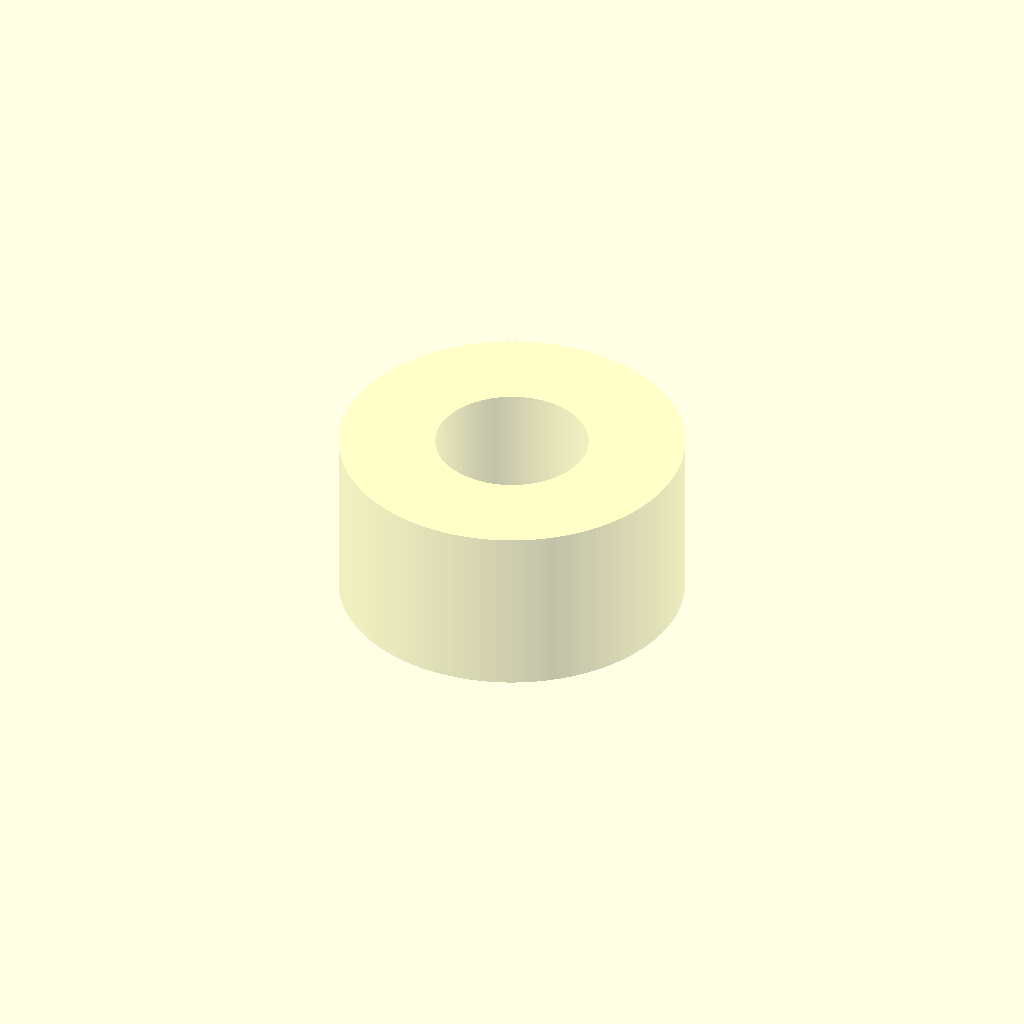
Cell 1: the model at its default parameters.
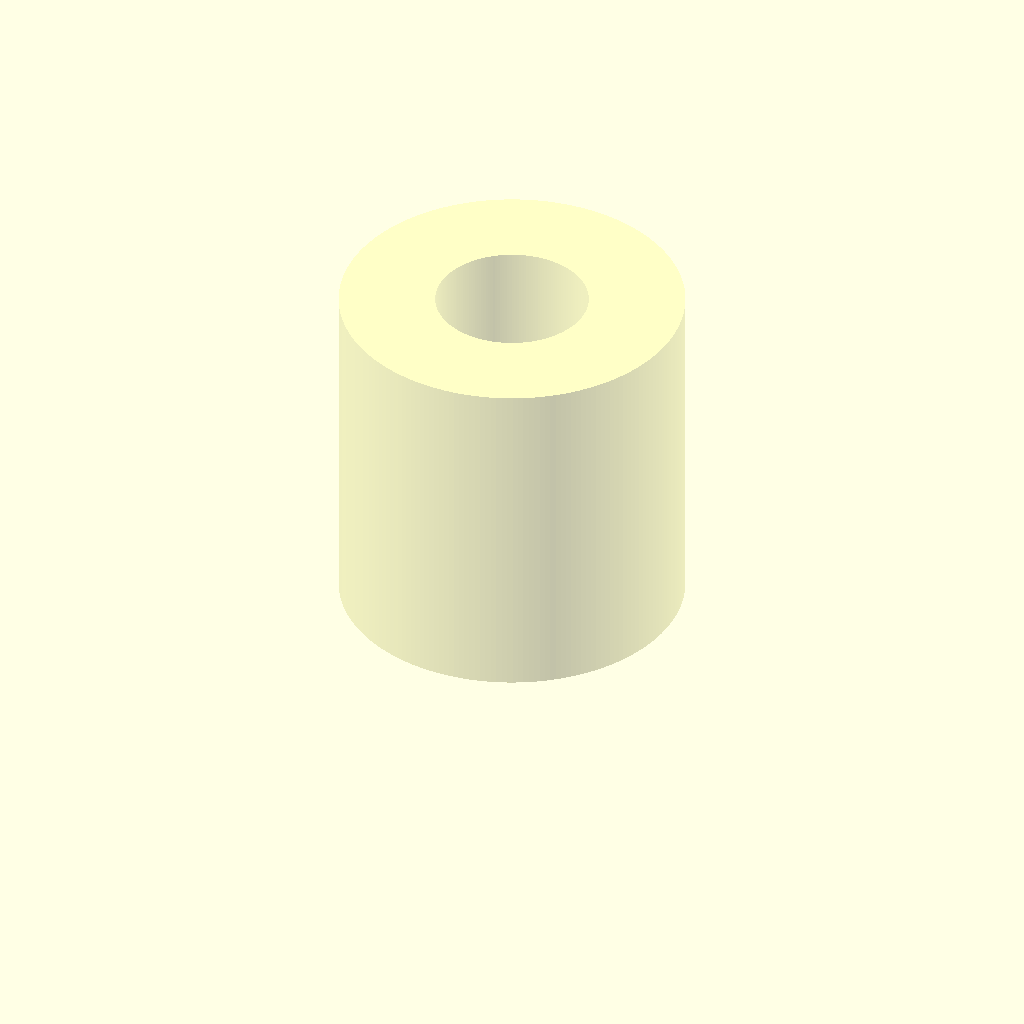
Cell 2: height = 99.3 (everything else at default).
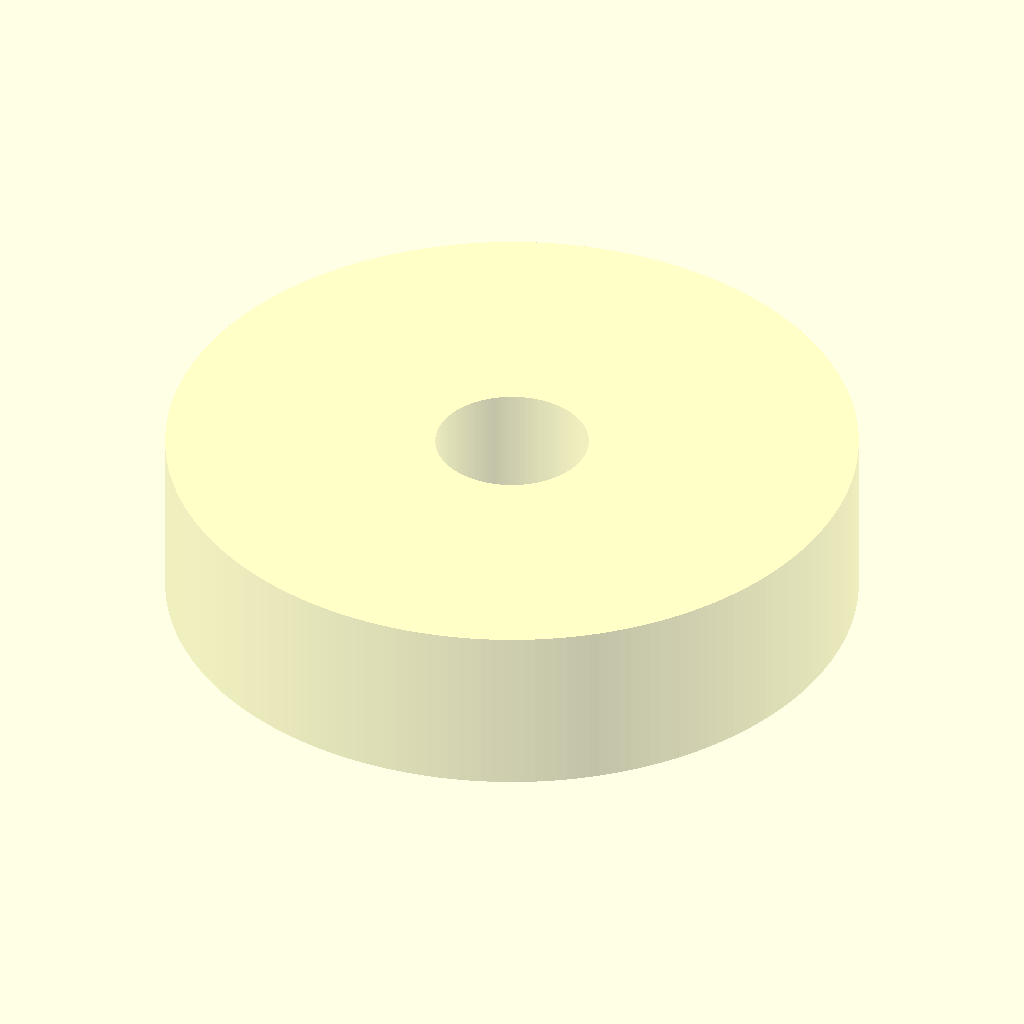
Cell 3: d_out = 198.6 (everything else at default).
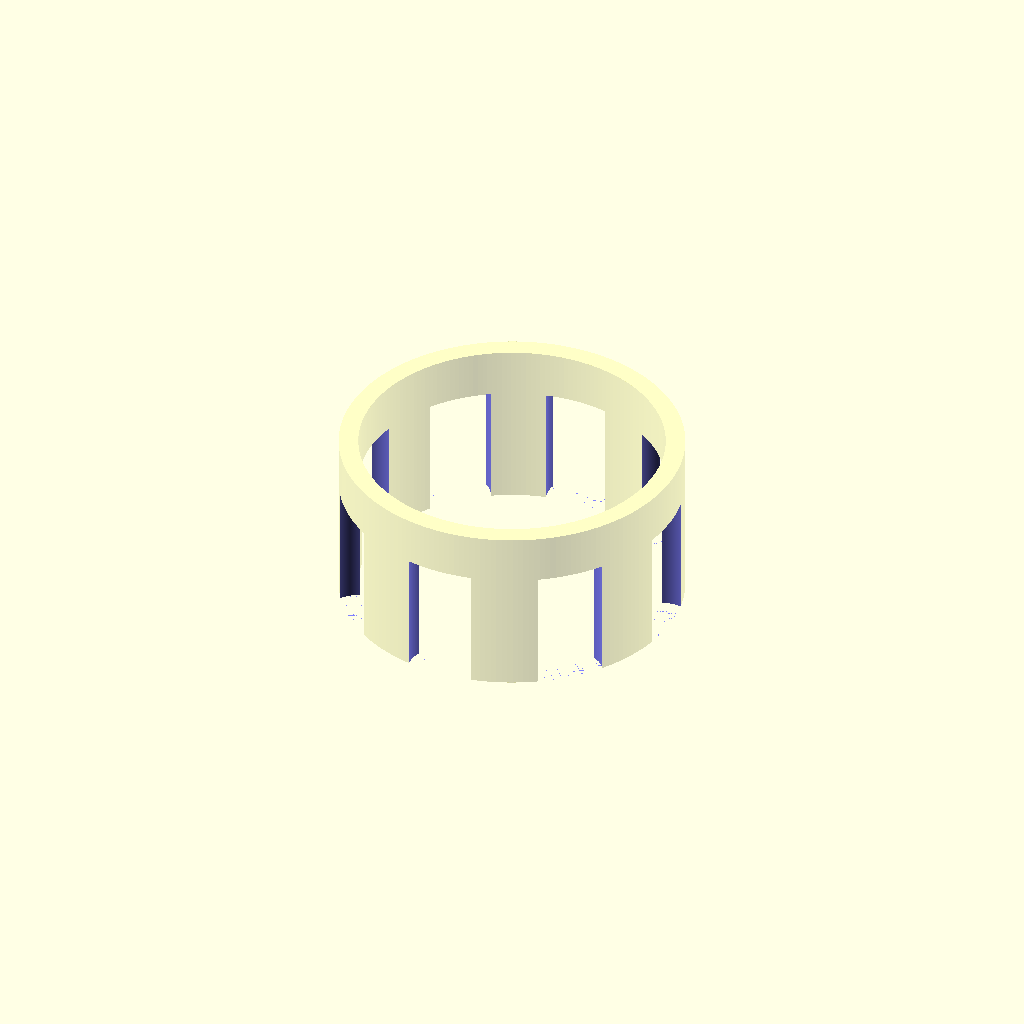
Cell 4: the same model with d_in = 88.
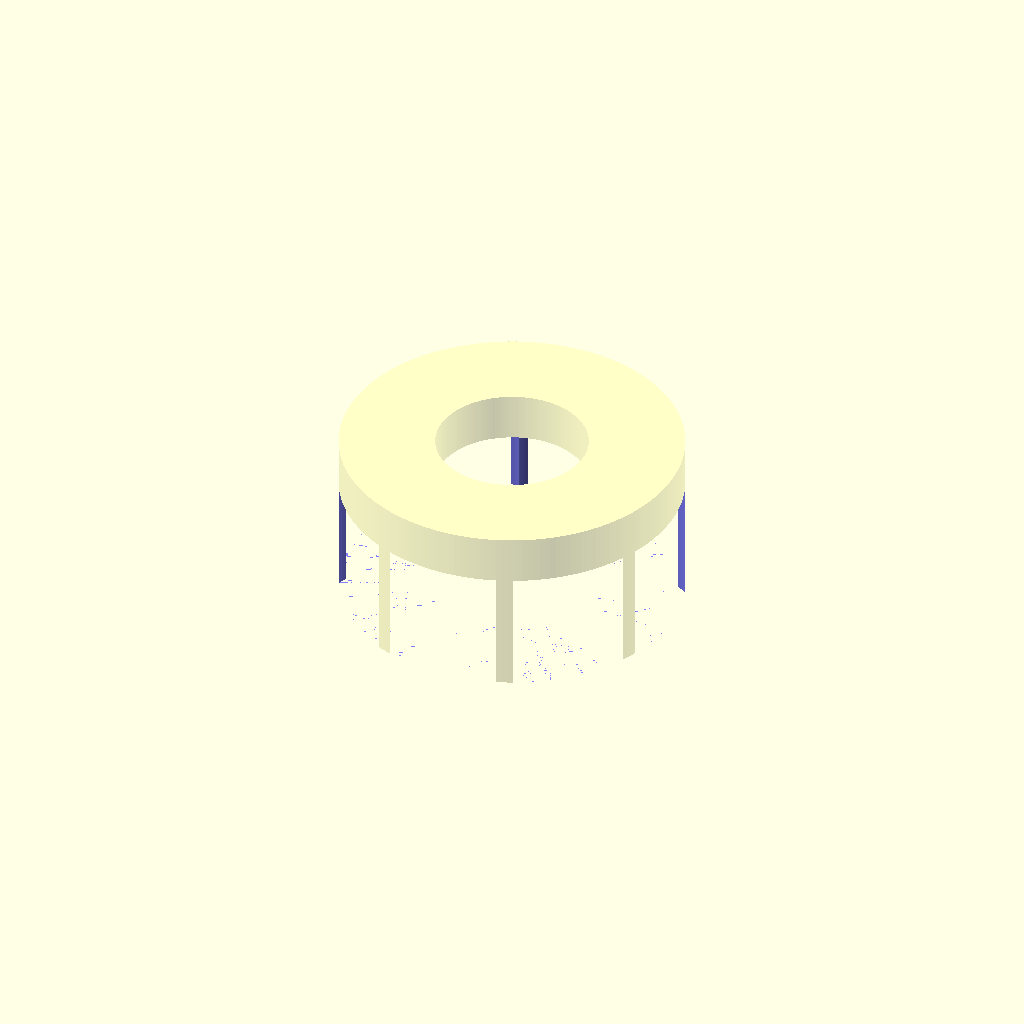
Cell 5: the same model with d_small = 40.
One fixed orthographic camera (rotation 55°, 0°, 25°; colour scheme Cornfield) for every cell.
Source of the model, 016_土星自己设计_四分之一波长管.scad:


$fn = 200;              // 圆形细分精度


height      = 49.65;    // 模型高度
d_out       = 99.3;
d_in        = 44;
wall_thick  = 1;      // 壁厚
d_small     = 20;


module A(){
    color([1, 1, 0.5, 0.3]){
        difference(){
            cylinder(h = height, d = d_out, center = false);
            translate([0, 0, -0.1])
                cylinder(h = height + 0.2, d = d_in, center = false);
        }
    }
}

difference(){

    A();

    color([0.5, 0.5, 1]){

        r_0 = (d_out + d_in)/4;
        mini_0 = 0.02;

        translate([r_0, 0, -mini_0/2])
            // cylinder(h = 45.1 + mini_0, d = d_small, center = false);
            cylinder(h = 35.5 + mini_0, d = d_small, center = false);

        translate([-r_0, 0, -mini_0/2])
            // cylinder(h = 43.5 + mini_0, d = d_small, center = false);
            cylinder(h = 35.5 + mini_0, d = d_small, center = false);

        translate([0, r_0, -mini_0/2])
            // cylinder(h = 41.9 + mini_0, d = d_small, center = false);
            cylinder(h = 35.5 + mini_0, d = d_small, center = false);

        translate([0, -r_0, -mini_0/2])
            // cylinder(h = 40.5 + mini_0, d = d_small, center = false);
            cylinder(h = 35.5 + mini_0, d = d_small, center = false);

        translate([r_0/sqrt(2), r_0/sqrt(2), -mini_0/2])
            // cylinder(h = 39.1 + mini_0, d = d_small, center = false);
            cylinder(h = 35.5 + mini_0, d = d_small, center = false);

        translate([r_0/sqrt(2), -r_0/sqrt(2), -mini_0/2])
            // cylinder(h = 37.9 + mini_0, d = d_small, center = false);
            cylinder(h = 35.5 + mini_0, d = d_small, center = false);

        translate([-r_0/sqrt(2), r_0/sqrt(2), -mini_0/2])
            // cylinder(h = 36.6 + mini_0, d = d_small, center = false);
            cylinder(h = 35.5 + mini_0, d = d_small, center = false);

        translate([-r_0/sqrt(2), -r_0/sqrt(2), -mini_0/2])
            cylinder(h = 35.5 + mini_0, d = d_small, center = false);

    }
}
Customizer parameters (derived from the source; name, type, default, range or options):
height: number, default 49.65
d_out: number, default 99.3
d_in: number, default 44
wall_thick: number, default 1
d_small: number, default 20
